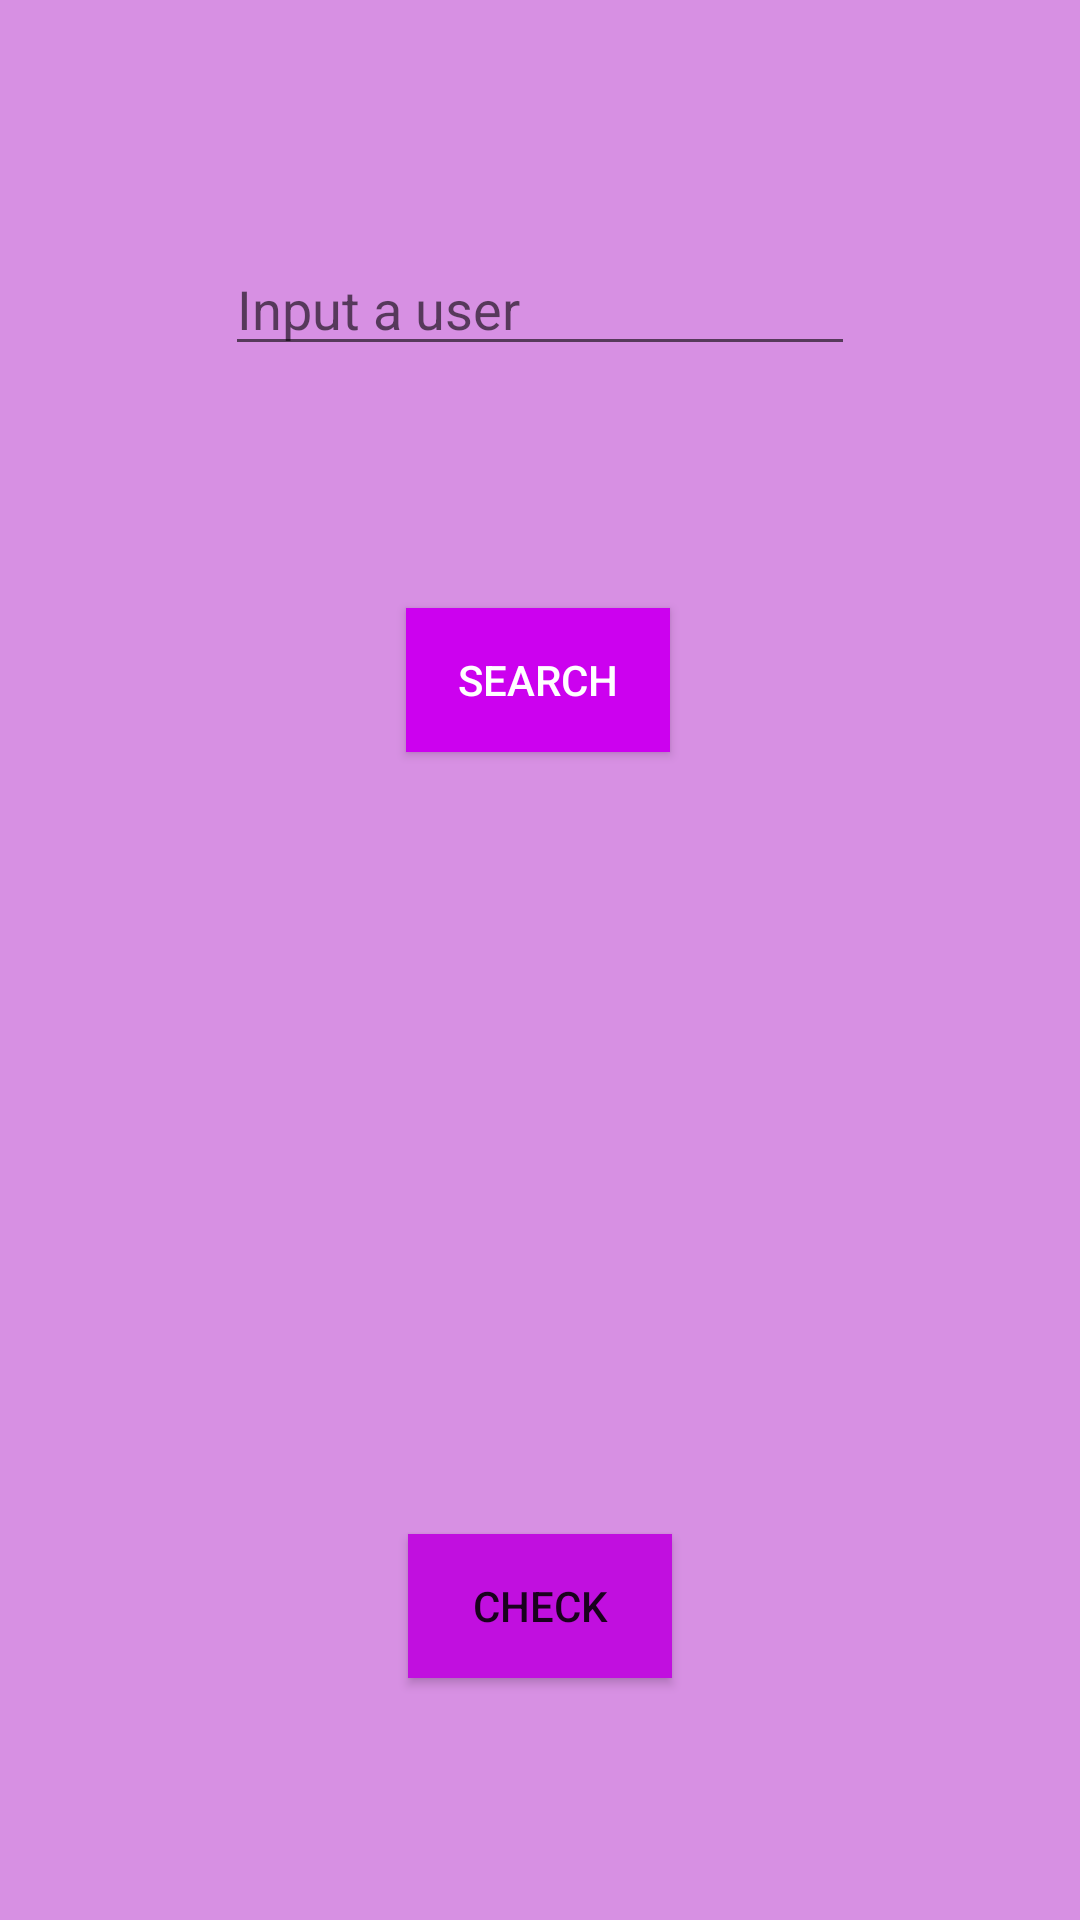

Android layout source for this screen:
<!-- AndroidManifest.xml: application theme AppTheme -->
<!-- res/layout/main_fragment.xml -->
<?xml version="1.0" encoding="utf-8"?>
<layout xmlns:android="http://schemas.android.com/apk/res/android"
    xmlns:app="http://schemas.android.com/apk/res-auto"
    xmlns:tools="http://schemas.android.com/tools"
    tools:context="com.example.gitrepository.mainfragment.MainFragment">

    <data>
        <variable
            name="viewModel"
            type="com.example.gitrepository.mainfragment.MainViewModel" />
    </data>

    <androidx.constraintlayout.widget.ConstraintLayout
        android:layout_width="match_parent"
        android:layout_height="match_parent"
        android:background="#D790E3">

        <EditText
            android:id="@+id/inputGit"
            android:layout_width="wrap_content"
            android:layout_height="wrap_content"
            android:autofillHints="Input a user"
            android:ems="10"
            android:hint="Input a user"
            android:inputType="textPersonName"
            app:layout_constraintBottom_toTopOf="@+id/searchButton"
            app:layout_constraintEnd_toEndOf="parent"
            app:layout_constraintStart_toStartOf="parent"
            app:layout_constraintTop_toTopOf="parent"
            tools:visibility="visible"
            android:textColor="#FFFFFF"/>

        <Button
            android:id="@+id/searchButton"
            android:layout_width="wrap_content"
            android:layout_height="wrap_content"
            android:background="#CC01EF"
            android:text="@string/search"
            app:layout_constraintBottom_toTopOf="@+id/avatarImage"
            app:layout_constraintEnd_toEndOf="parent"
            app:layout_constraintHorizontal_bias="0.498"
            app:layout_constraintStart_toStartOf="parent"
            app:layout_constraintTop_toBottomOf="@+id/inputGit"
            tools:visibility="visible"
            android:textColor="#FFFFFF"/>

        <ImageView
            android:id="@+id/avatarImage"
            android:layout_width="wrap_content"
            android:layout_height="wrap_content"
            android:contentDescription="Profile picture"
            app:layout_constraintBottom_toTopOf="@+id/gitUsername"
            app:layout_constraintEnd_toEndOf="parent"
            app:layout_constraintStart_toStartOf="parent"
            app:layout_constraintTop_toBottomOf="@+id/searchButton"
            app:imageUrl="@{viewModel.property.userImage}"
            tools:srcCompat="@tools:sample/avatars"
            tools:visibility="invisible" />

        <TextView
            android:id="@+id/gitUsername"
            android:layout_width="wrap_content"
            android:layout_height="wrap_content"
            android:text="@{viewModel.gitHubUsername}"
            app:layout_constraintBottom_toTopOf="@+id/seeRepository"
            app:layout_constraintEnd_toEndOf="parent"
            app:layout_constraintStart_toStartOf="parent"
            app:layout_constraintTop_toBottomOf="@+id/avatarImage"
            tools:visibility="visible" />

        <Button
            android:id="@+id/seeRepository"
            android:layout_width="wrap_content"
            android:layout_height="wrap_content"
            android:background="#C10FDF"
            android:text="Check"
            app:layout_constraintBottom_toBottomOf="parent"
            app:layout_constraintEnd_toEndOf="parent"
            app:layout_constraintStart_toStartOf="parent"
            app:layout_constraintTop_toBottomOf="@+id/gitUsername"
            tools:visibility="invisible" />

    </androidx.constraintlayout.widget.ConstraintLayout>
</layout>
<!-- resources referenced by this layout -->
<resources>
  <string name="search">Search</string>
  <style name="AppTheme" parent="Theme.AppCompat.Light.DarkActionBar">
          
          <item name="colorPrimary">#03A9F4</item>
          <item name="colorPrimaryDark">#2196F3</item>
          <item name="colorAccent">#00BCD4</item>
      </style>
</resources>
